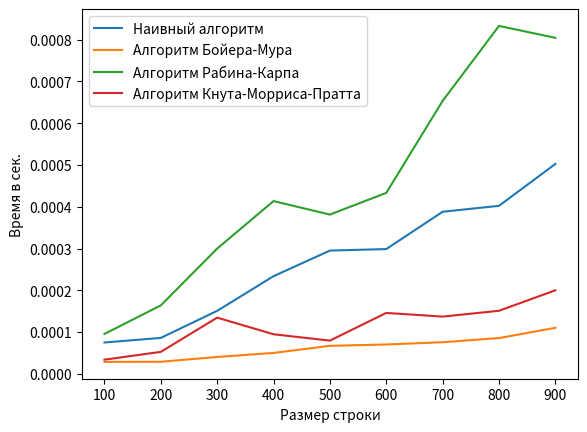
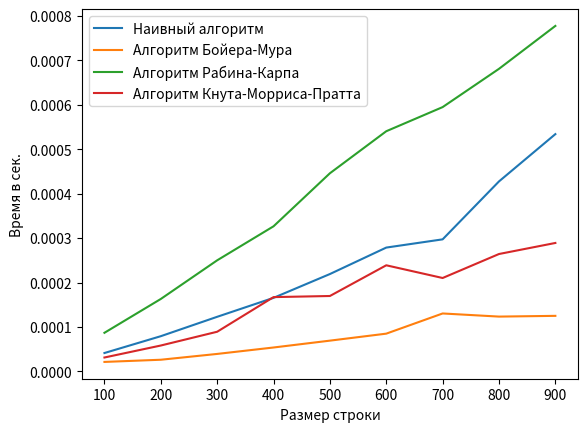

Write the Python code that produced these figures, in order.
import time
import matplotlib.pyplot as plt
from tqdm import tqdm

import random
import string

def naive_alg(string, substr):
    ind = []
    for i in range(0, len(string)-len(substr)):
        good = True
        for j in range(0, len(substr)):
            if string[i+j] != substr[j]:
                good = False
                break
        if good:
            ind.append(i)
    return ind


def boyer_moore(text, pattern):
    n, m = len(text), len(pattern)
    if m == 0:
        return list(range(n + 1))
    last = {}
    for i, c in enumerate(pattern):
        last[c] = i
    matches = []
    i = 0
    while i <= n - m:
        j = m - 1
        while j >= 0 and pattern[j] == text[i + j]:
            j -= 1
        if j < 0:
            matches.append(i)
            if i + m < n:
                i += m - last.get(text[i + m], -1)
            else:
                i += 1
        else:
            i += max(1, j - last.get(text[i + j], -1))
    return matches


def rabin_karp(text, pattern):
    n, m = len(text), len(pattern)
    if m == 0:
        return list(range(n + 1))
    base = 256
    mod = 10**9 + 7
    h = pow(base, m - 1, mod)
    pat_hash = 0
    txt_hash = 0
    for i in range(m):
        pat_hash = (pat_hash * base + ord(pattern[i])) % mod
        txt_hash = (txt_hash * base + ord(text[i])) % mod
    matches = []
    for i in range(n - m + 1):
        if pat_hash == txt_hash and text[i:i + m] == pattern:
            matches.append(i)
        if i < n - m:
            txt_hash = (txt_hash - ord(text[i]) * h) % mod
            txt_hash = (txt_hash * base + ord(text[i + m])) % mod
            txt_hash = (txt_hash + mod) % mod
    return matches


def kmp(text, pattern):
    n, m = len(text), len(pattern)
    if m == 0:
        return list(range(n + 1))
    pi = [0] * m
    j = 0
    for i in range(1, m):
        while j > 0 and pattern[i] != pattern[j]:
            j = pi[j - 1]
        if pattern[i] == pattern[j]:
            j += 1
        pi[i] = j
    matches = []
    j = 0
    for i in range(n):
        while j > 0 and text[i] != pattern[j]:
            j = pi[j - 1]
        if text[i] == pattern[j]:
            j += 1
        if j == m:
            matches.append(i - m + 1)
            j = pi[j - 1]
    return matches


def get_time_of_exec(func, arg):
    start_time = time.perf_counter()
    out = func(*arg)
    end_time = time.perf_counter()
    elapsed_time = end_time - start_time
    return out, elapsed_time


def generate_string_with_substring(n, m, k):
    substring = ''.join(random.choices(string.ascii_lowercase, k=m))
    result = [''] * n
    positions = []
    available_positions = list(range(n - m + 1))

    for _ in range(k):
        pos = random.choice(available_positions)
        positions.append(pos)
        available_positions = [
            p for p in available_positions
            if p < pos - m + 1 or p > pos + m - 1
        ]

    for pos in positions:
        result[pos:pos + m] = list(substring)

    for i in range(n):
        if result[i] == '':
            result[i] = random.choice(string.ascii_lowercase)

    return ''.join(result), substring


run_range = range(100, 1000, 100)
naive_times = []
boyer_times = []
rabin_times = []
kmp_times = []

for n in run_range:
    st, substr = generate_string_with_substring(n, 10, 5)
    naive_times.append(get_time_of_exec(naive_alg, [st, substr])[1])
    boyer_times.append(get_time_of_exec(boyer_moore, [st, substr])[1])
    rabin_times.append(get_time_of_exec(rabin_karp, [st, substr])[1])
    kmp_times.append(get_time_of_exec(kmp, [st, substr])[1])

plt.plot(run_range, naive_times, label="Наивный алгоритм")
plt.plot(run_range, boyer_times, label="Алгоритм Бойера-Мура")
plt.plot(run_range, rabin_times, label="Алгоритм Рабина-Карпа")
plt.plot(run_range, kmp_times, label="Алгоритм Кнута-Морриса-Пратта")
plt.legend(loc='upper left', fontsize='medium')
plt.xlabel('Размер строки')
plt.ylabel('Время в сек.')
plt.show()


run_range = range(100, 1000, 100)
naive_times = []
boyer_times = []
rabin_times = []
kmp_times = []

for n in run_range:
    st, substr = generate_string_with_substring(n, n//3, 1)
    naive_times.append(get_time_of_exec(naive_alg, [st, substr])[1])
    boyer_times.append(get_time_of_exec(boyer_moore, [st, substr])[1])
    rabin_times.append(get_time_of_exec(rabin_karp, [st, substr])[1])
    kmp_times.append(get_time_of_exec(kmp, [st, substr])[1])

plt.plot(run_range, naive_times, label="Наивный алгоритм")
plt.plot(run_range, boyer_times, label="Алгоритм Бойера-Мура")
plt.plot(run_range, rabin_times, label="Алгоритм Рабина-Карпа")
plt.plot(run_range, kmp_times, label="Алгоритм Кнута-Морриса-Пратта")
plt.legend(loc='upper left', fontsize='medium')
plt.xlabel('Размер строки')
plt.ylabel('Время в сек.')
plt.show()
